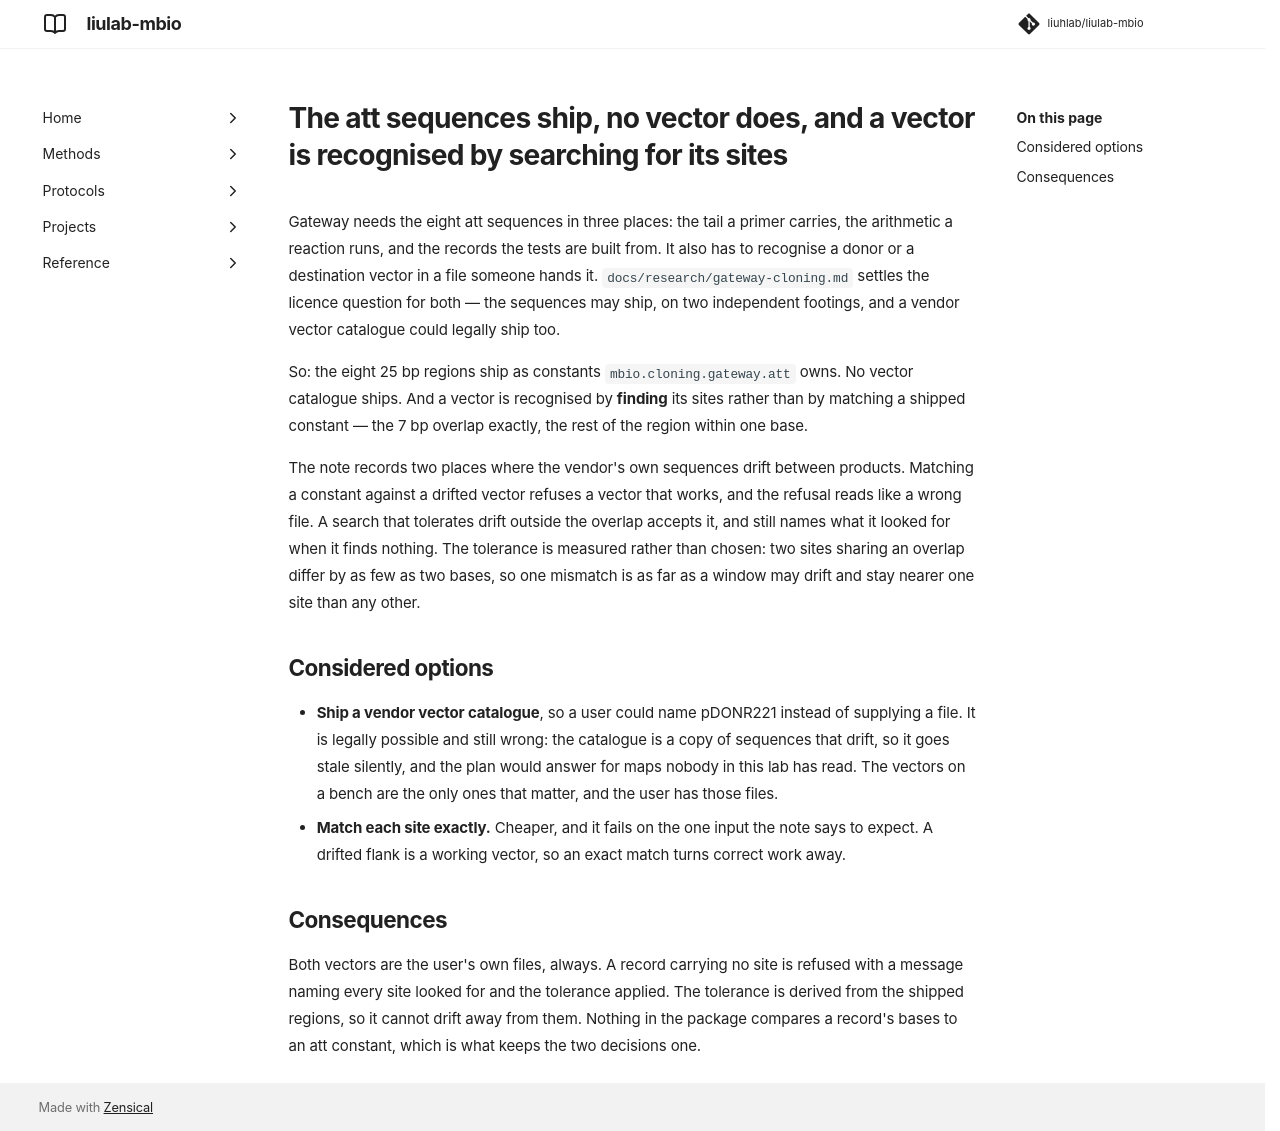

repository: liuhlab/liulab-mbio · page: adr/0008-att-sites-and-vectors/index.html · generator: mkdocs

---
search:
  exclude: true
---

# The att sequences ship, no vector does, and a vector is recognised by searching for its sites

Gateway needs the eight att sequences in three places: the tail a primer carries, the arithmetic
a reaction runs, and the records the tests are built from. It also has to recognise a donor or a
destination vector in a file someone hands it. `docs/research/gateway-cloning.md` settles the
licence question for both — the sequences may ship, on two independent footings, and a vendor
vector catalogue could legally ship too.

So: the eight 25 bp regions ship as constants `mbio.cloning.gateway.att` owns. No vector
catalogue ships. And a vector is recognised by **finding** its sites rather than by matching a
shipped constant — the 7 bp overlap exactly, the rest of the region within one base.

The note records two places where the vendor's own sequences drift between products. Matching a
constant against a drifted vector refuses a vector that works, and the refusal reads like a
wrong file. A search that tolerates drift outside the overlap accepts it, and still names what
it looked for when it finds nothing. The tolerance is measured rather than chosen: two sites
sharing an overlap differ by as few as two bases, so one mismatch is as far as a window may
drift and stay nearer one site than any other.

## Considered options

- **Ship a vendor vector catalogue**, so a user could name pDONR221 instead of supplying a file.
  It is legally possible and still wrong: the catalogue is a copy of sequences that drift, so it
  goes stale silently, and the plan would answer for maps nobody in this lab has read. The
  vectors on a bench are the only ones that matter, and the user has those files.
- **Match each site exactly.** Cheaper, and it fails on the one input the note says to expect.
  A drifted flank is a working vector, so an exact match turns correct work away.

## Consequences

Both vectors are the user's own files, always. A record carrying no site is refused with a
message naming every site looked for and the tolerance applied. The tolerance is derived from
the shipped regions, so it cannot drift away from them. Nothing in the package compares a
record's bases to an att constant, which is what keeps the two decisions one.
